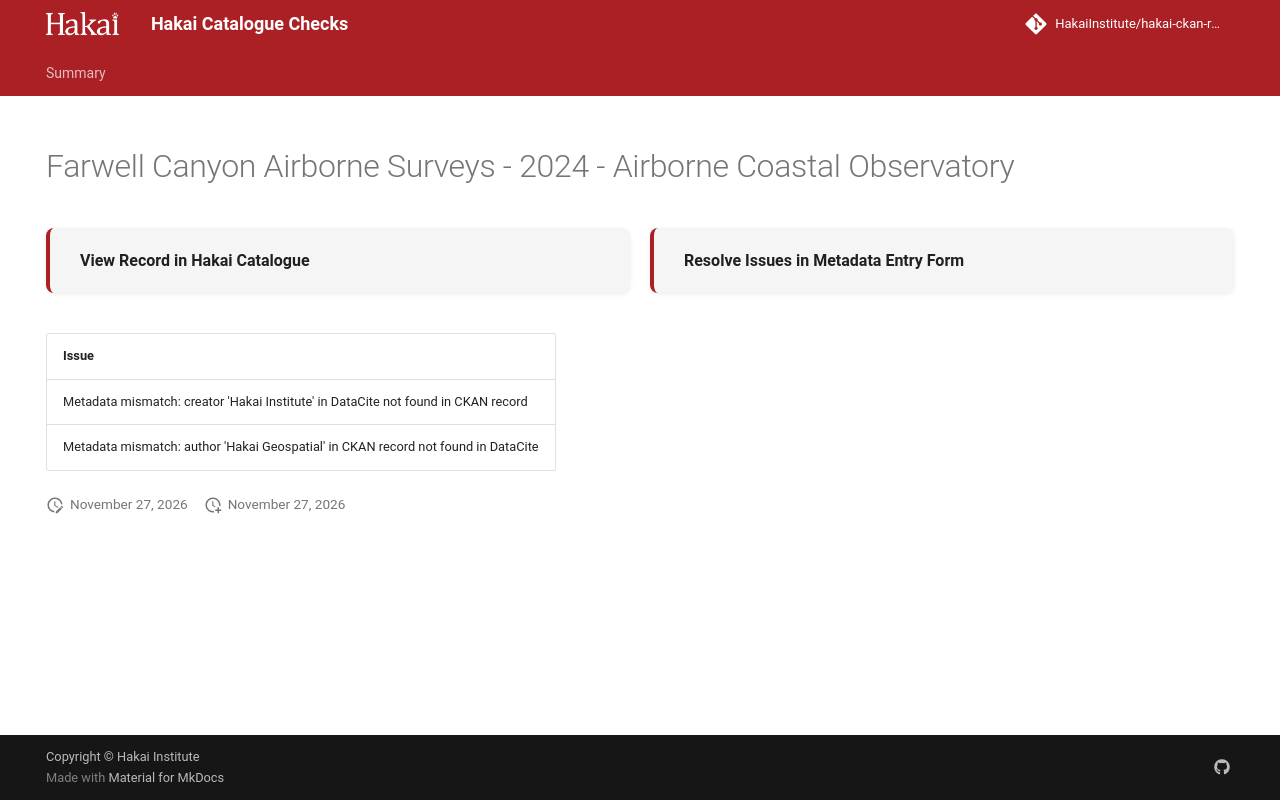

repository: HakaiInstitute/hakai-ckan-records-checks · page: main/records/37440dfd-53f8-462b-a544-b6c8d39c44cd/index.html · generator: mkdocs

---
title: Farwell Canyon Airborne Surveys - 2024 - Airborne Coastal Observatory
hide:
  - navigation
  - toc
---

# Farwell Canyon Airborne Surveys - 2024 - Airborne Coastal Observatory

<div style="display:flex;flex-wrap:wrap;gap:1rem;margin:1.5rem 0 2rem;">
  <a href="https://catalogue.hakai.org/dataset/ca-cioos_43bad5e5-0484-4c11-80a5-c844245f940e" target="_blank" rel="noopener noreferrer" style="flex:1;min-width:200px;padding:1rem 1.5rem;border-radius:8px;background:var(--md-code-bg-color);text-decoration:none;border-left:4px solid var(--md-primary-fg-color);box-shadow:0 1px 4px rgba(0,0,0,.08);display:flex;align-items:center;">
    <span style="font-weight:600;color:var(--md-typeset-color);">View Record in Hakai Catalogue</span>
  </a>
  
  <a href="https://hakaiinstitute.github.io/hakai-metadata-entry-form#/en/hakai/FfIFMI0sx4beFpYCFD9liFIEiMt1/-OgDkxI9LmB0KWXvOsZe" target="_blank" rel="noopener noreferrer" style="flex:1;min-width:200px;padding:1rem 1.5rem;border-radius:8px;background:var(--md-code-bg-color);text-decoration:none;border-left:4px solid var(--md-primary-fg-color);box-shadow:0 1px 4px rgba(0,0,0,.08);display:flex;align-items:center;">
    <span style="font-weight:600;color:var(--md-typeset-color);">Resolve Issues in Metadata Entry Form</span>
  </a>
  
</div>

| Issue                                                                             |
|:----------------------------------------------------------------------------------|
| Metadata mismatch: creator 'Hakai Institute' in DataCite not found in CKAN record |
| Metadata mismatch: author 'Hakai Geospatial' in CKAN record not found in DataCite |

<script>
   document.addEventListener("DOMContentLoaded", function() {
    var map = L.map('map').setView([51.505, -125.09], 5);
    L.tileLayer('https://tile.openstreetmap.org/{z}/{x}/{y}.png', {
        maxZoom: 19,
        attribution: '&copy; <a href="http://www.openstreetmap.org/copyright">OpenStreetMap</a>'
    }).addTo(map);
    var geojsonFeature = {
        "type": "Feature",
        "properties": {
            "name" : "Farwell Canyon Airborne Surveys - 2024 - Airborne Coastal Observatory"
        },
        "geometry": {'type': 'Polygon', 'coordinates': [[[-122.6, 51.86], [-122.5, 51.81], [-122.4, 51.74], [-122.4, 51.73], [-122.5, 51.8], [-122.7, 51.83], [-122.6, 51.86]]]}
    }
    L.geoJSON(geojsonFeature).addTo(map);
   })
</script>
